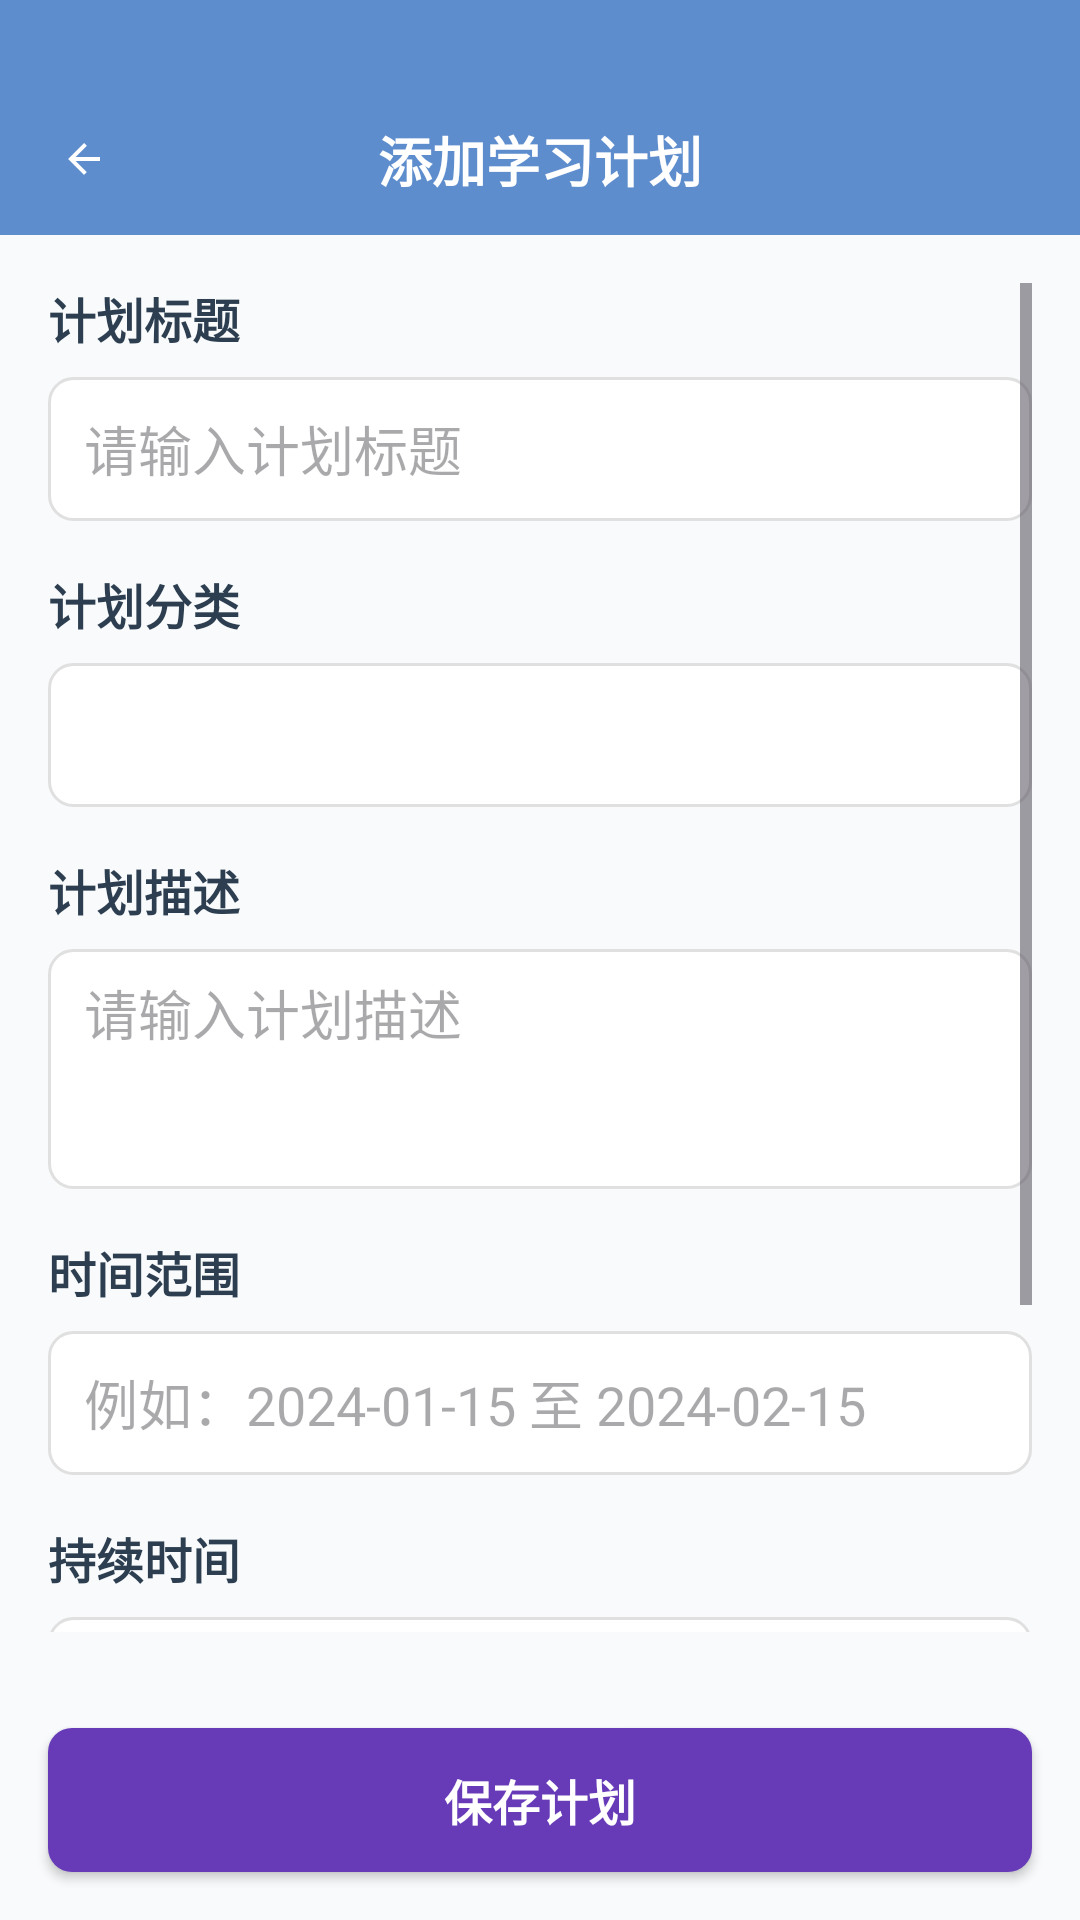

Android layout source for this screen:
<!-- AndroidManifest.xml: application theme Theme.MyBigHomeWork -->
<!-- res/layout/activity_add_study_plan.xml -->
<?xml version="1.0" encoding="utf-8"?>
<LinearLayout xmlns:android="http://schemas.android.com/apk/res/android"
    xmlns:app="http://schemas.android.com/apk/res-auto"
    android:layout_width="match_parent"
    android:layout_height="match_parent"
    android:orientation="vertical"
    android:background="@color/background_light">

    
    <LinearLayout
        android:layout_width="match_parent"
        android:layout_height="wrap_content"
        android:orientation="horizontal"
        android:gravity="center_vertical"
        android:background="@color/primary_blue"
        android:paddingHorizontal="16dp"
        android:paddingTop="40dp"
        android:paddingBottom="12dp">

        <ImageView
            android:id="@+id/iv_back"
            android:layout_width="24dp"
            android:layout_height="24dp"
            android:src="@drawable/ic_back"
            android:background="?attr/selectableItemBackgroundBorderless"
            android:padding="4dp"
            app:tint="@color/white" />

        <TextView
            android:layout_width="0dp"
            android:layout_height="wrap_content"
            android:layout_weight="1"
            android:text="添加学习计划"
            android:textSize="18sp"
            android:textStyle="bold"
            android:textColor="@color/white"
            android:gravity="center"
            android:layout_marginEnd="24dp" />

    </LinearLayout>

    <ScrollView
        android:layout_width="match_parent"
        android:layout_height="0dp"
        android:layout_weight="1"
        android:padding="16dp">

        <LinearLayout
            android:layout_width="match_parent"
            android:layout_height="wrap_content"
            android:orientation="vertical">

            
            <TextView
                android:layout_width="wrap_content"
                android:layout_height="wrap_content"
                android:text="计划标题"
                android:textSize="16sp"
                android:textStyle="bold"
                android:textColor="@color/text_primary"
                android:layout_marginBottom="8dp" />

            <EditText
                android:id="@+id/et_plan_title"
                android:layout_width="match_parent"
                android:layout_height="48dp"
                android:hint="请输入计划标题"
                android:background="@drawable/bg_edit_text"
                android:paddingHorizontal="12dp"
                android:layout_marginBottom="16dp" />

            
            <TextView
                android:layout_width="wrap_content"
                android:layout_height="wrap_content"
                android:text="计划分类"
                android:textSize="16sp"
                android:textStyle="bold"
                android:textColor="@color/text_primary"
                android:layout_marginBottom="8dp" />

            <Spinner
                android:id="@+id/spinner_category"
                android:layout_width="match_parent"
                android:layout_height="48dp"
                android:background="@drawable/bg_edit_text"
                android:layout_marginBottom="16dp" />

            
            <TextView
                android:layout_width="wrap_content"
                android:layout_height="wrap_content"
                android:text="计划描述"
                android:textSize="16sp"
                android:textStyle="bold"
                android:textColor="@color/text_primary"
                android:layout_marginBottom="8dp" />

            <EditText
                android:id="@+id/et_plan_description"
                android:layout_width="match_parent"
                android:layout_height="80dp"
                android:hint="请输入计划描述"
                android:background="@drawable/bg_edit_text"
                android:paddingHorizontal="12dp"
                android:paddingVertical="8dp"
                android:gravity="top"
                android:layout_marginBottom="16dp" />

            
            <TextView
                android:layout_width="wrap_content"
                android:layout_height="wrap_content"
                android:text="时间范围"
                android:textSize="16sp"
                android:textStyle="bold"
                android:textColor="@color/text_primary"
                android:layout_marginBottom="8dp" />

            <EditText
                android:id="@+id/et_time_range"
                android:layout_width="match_parent"
                android:layout_height="48dp"
                android:hint="例如：2024-01-15 至 2024-02-15"
                android:background="@drawable/bg_edit_text"
                android:paddingHorizontal="12dp"
                android:layout_marginBottom="16dp" />

            
            <TextView
                android:layout_width="wrap_content"
                android:layout_height="wrap_content"
                android:text="持续时间"
                android:textSize="16sp"
                android:textStyle="bold"
                android:textColor="@color/text_primary"
                android:layout_marginBottom="8dp" />

            <EditText
                android:id="@+id/et_duration"
                android:layout_width="match_parent"
                android:layout_height="48dp"
                android:hint="例如：30分钟/天"
                android:background="@drawable/bg_edit_text"
                android:paddingHorizontal="12dp"
                android:layout_marginBottom="16dp" />

            
            <TextView
                android:layout_width="wrap_content"
                android:layout_height="wrap_content"
                android:text="优先级"
                android:textSize="16sp"
                android:textStyle="bold"
                android:textColor="@color/text_primary"
                android:layout_marginBottom="8dp" />

            <Spinner
                android:id="@+id/spinner_priority"
                android:layout_width="match_parent"
                android:layout_height="48dp"
                android:background="@drawable/bg_edit_text"
                android:layout_marginBottom="32dp" />

        </LinearLayout>

    </ScrollView>

    
    <Button
        android:id="@+id/btn_save_plan"
        android:layout_width="match_parent"
        android:layout_height="48dp"
        android:text="保存计划"
        android:textColor="@color/white"
        android:textSize="16sp"
        android:textStyle="bold"
        android:background="@drawable/bg_button_purple"
        android:layout_margin="16dp" />

</LinearLayout>
<!-- resources referenced by this layout -->
<resources>
  <color name="background_light">#F8FAFB</color>
  <color name="primary_blue">#5E8DCE</color>
  <color name="text_primary">#2C3E50</color>
  <color name="white">#FFFFFF</color>
  <!-- drawable bg_button_purple (drawable) -->
  <?xml version="1.0" encoding="utf-8"?>
  <shape xmlns:android="http://schemas.android.com/apk/res/android"
      android:shape="rectangle">
      <solid android:color="#673AB7" />
      <corners android:radius="8dp" />
  </shape>
  <!-- drawable bg_edit_text (drawable) -->
  <?xml version="1.0" encoding="utf-8"?>
  <shape xmlns:android="http://schemas.android.com/apk/res/android"
      android:shape="rectangle">
      <solid android:color="@android:color/white" />
      <stroke 
          android:width="1dp"
          android:color="#E0E0E0" />
      <corners android:radius="8dp" />
      <padding 
          android:left="12dp"
          android:right="12dp"
          android:top="8dp"
          android:bottom="8dp" />
  </shape>
  <!-- drawable ic_back (drawable) -->
  <vector xmlns:android="http://schemas.android.com/apk/res/android"
      android:width="24dp"
      android:height="24dp"
      android:viewportWidth="24"
      android:viewportHeight="24">
      <path
          android:fillColor="@color/white"
          android:pathData="M20,11H7.83L13.42,5.41L12,4L4,12L12,20L13.41,18.59L7.83,13H20V11Z"/>
  </vector>
  <style name="Theme.MyBigHomeWork" parent="Base.Theme.MyBigHomeWork" />
  <style name="Base.Theme.MyBigHomeWork" parent="Theme.Material3.DayNight.NoActionBar">
          
          
      </style>
</resources>
